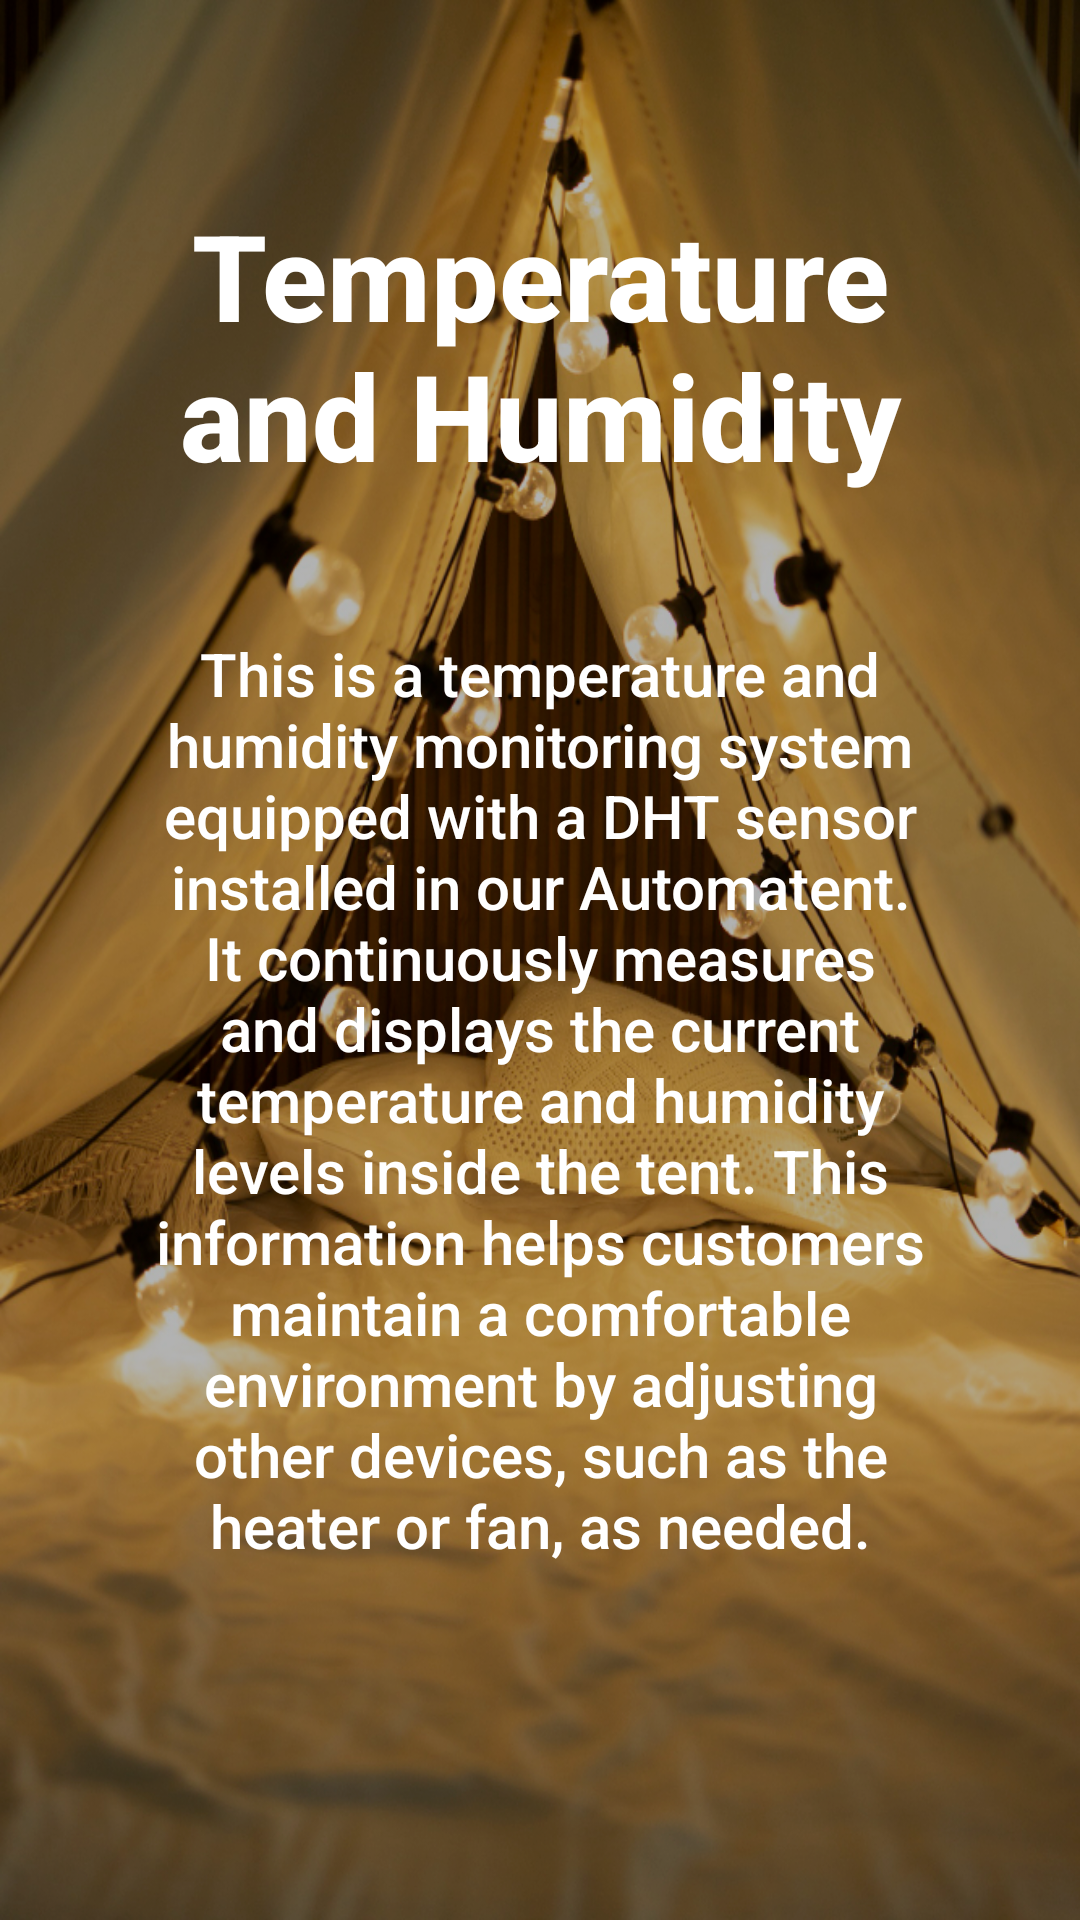

Layout XML and referenced resources for this Android screen:
<!-- AndroidManifest.xml: application theme Theme.AutomaTent -->
<!-- res/layout/activity_dht_info.xml -->
<?xml version="1.0" encoding="utf-8"?>
<RelativeLayout xmlns:android="http://schemas.android.com/apk/res/android"
    xmlns:app="http://schemas.android.com/apk/res-auto"
    xmlns:tools="http://schemas.android.com/tools"
    android:id="@+id/main"
    android:layout_width="match_parent"
    android:layout_height="match_parent"
    android:background="@drawable/bg"
    tools:context=".Fan">

    <RelativeLayout
        android:layout_width="match_parent"
        android:layout_height="match_parent"
        android:background="@color/black"
        android:alpha="0.3" />
    <ImageView
        android:id="@+id/backButton"
        android:layout_width="wrap_content"
        android:layout_height="wrap_content"
        android:layout_margin="16dp"
        android:src="@drawable/back"
        android:layout_alignParentStart="true"
        android:layout_alignParentTop="true" />

    <LinearLayout
        android:layout_width="match_parent"
        android:layout_height="match_parent"
        android:orientation="vertical"
        android:padding="35dp"

        >


        <View
            android:layout_width="match_parent"
            android:layout_height="30dp" />
        <TextView
            android:layout_width="wrap_content"
            android:layout_height="wrap_content"
            android:text="Temperature and Humidity"
            android:textStyle="bold"
            android:textColor="@color/white"
            android:fontFamily="sans-serif-medium"
            android:gravity="center"
            android:textSize="40sp"
            android:layout_gravity="center_horizontal"/>
        <View
            android:layout_width="match_parent"
            android:layout_height="30dp" />


        <LinearLayout
            android:layout_width="match_parent"
            android:layout_height="match_parent"
            android:orientation="vertical"
            android:id="@+id/devicesLayout">


            <TextView
                android:layout_width="match_parent"
                android:layout_height="wrap_content"
                android:text="This is a temperature and humidity monitoring system equipped with a DHT sensor installed in our Automatent. It continuously measures and displays the current temperature and humidity levels inside the tent. This information helps customers maintain a comfortable environment by adjusting other devices, such as the heater or fan, as needed."
                android:textColor="@color/white"
                android:textSize="20sp"
                android:gravity="center"
                android:fontFamily="sans-serif-medium"
                android:padding="16dp"/>





        </LinearLayout>


    </LinearLayout>

</RelativeLayout>
<!-- resources referenced by this layout -->
<resources>
  <color name="black">#FF000000</color>
  <color name="white">#FFFFFFFF</color>
  <!-- drawable bg: png bitmap (drawable, 848531 bytes) -->
  <style name="Theme.AutomaTent" parent="Base.Theme.AutomaTent" />
  <style name="Base.Theme.AutomaTent" parent="Theme.Material3.DayNight.NoActionBar">
          
          
      </style>
</resources>
